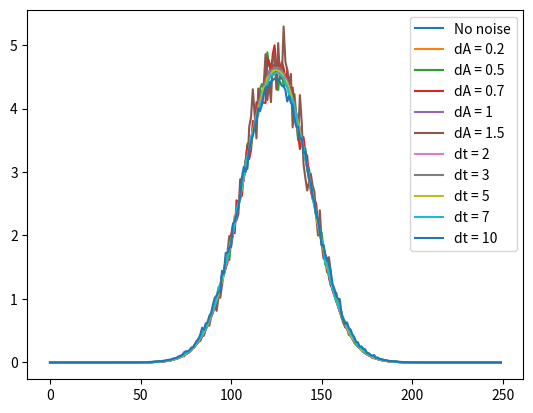

This figure's Python source:
from scipy.signal import gausspulse as pulse, convolve
import numpy as np
from matplotlib import pyplot as plt
import random
import time

testprobe = [0,1,2,3,2,1,0]
testthz = [0,0,0,0,0,0,0,1,2,3,4,5,6,8,10,12,16,18,19,19.5,20,19.5,19,18,16,12,10,8,6,5,4,3,2,1,0,0,-1,-2,-3,-4,-6,-7,-8,-7,-6,-4,-3,-2,-1,0,0,1,2,3,2,1,0,0,0,0,0,0,0,0,0,1,2,3,2,1,0,0,0,0,0,0,0,0]

def generatePulses(f_thz=5, f_probe=500, f_sampling=250):

    t_probe = np.linspace(-0.1,0.1,f_sampling)
    p,probe = pulse(t_probe,f_probe,retenv=True)

    t_thz = np.linspace(-1,1,f_sampling)
    t,thz = pulse(t_thz,f_thz,retenv=True)

    thz_trace = np.zeros(f_sampling)
    for i, point in enumerate(thz):
        thz_trace[i] = point

    probePulse = np.ndarray.tolist(probe)
    probePulse = [p for p in probe if p > 0.00001]
    thzPulse = np.ndarray.tolist(thz_trace)

    return(probePulse,thzPulse)

def padTHz(thz, pad):
    thzLen = len(thz)
    print(f"THz trace length before padding: {thzLen}")
    for i in range(pad):
        thz.insert(0,0)
        thz.append(0)
    print(f"THz trace length after padding: {len(thz)}")

def noisyConvolution(probe,thz,samples,pad,amplNoise,timeNoise=0):
    print(f"Padding = {pad}")
    print(f"Probe length = {len(probe)}")
    startIndex = int(pad - np.floor(len(probe)/2))
    # startIndex = 0 #not sure why this is required...
    thzLen = len(thz)
    # print(f"THz trace length before padding: {thzLen}")
    # for i in range(pad):
    #     thz.insert(0,0)
    #     thz.append(0)
    # print(f"THz trace length after padding: {len(thz)}")
    convolved = []
    std = []
    random.seed(time.time())
    for i in range(thzLen-pad*2):
        currentValue = []
        for n in range(samples):
            dA = random.uniform(1-amplNoise, 1+amplNoise) #without amplitude noise, multiplier should be 1, so dA is centered around 1
            dt = int(random.uniform(0-timeNoise, 0+timeNoise)) #without time jitter, dt should be 0, so dt centered around 0
            # dt = timeNoise
            noisyProbe = [p*dA for p in probe]
            currentIndex = startIndex + i + dt
            currentValue.append(np.dot(noisyProbe, thz[currentIndex:currentIndex+len(noisyProbe)]))
        # print(f"Position {i} completed.")
        convolved.append(np.average(currentValue))
        std.append(np.std(currentValue))
    print('noisyConvolution() finished')
    return(convolved, std)

padding = 100
samples = 100
noise = 0.5
timeJitter = 5

probeData, thzData = generatePulses()
padTHz(thzData, padding)

print('beginning noisyConvolution()')
# noisyConvol, noisyStd = noisyConvolution(probeData,thzData,samples,int(np.floor(len(probeData)/2)),noise)
controlConvol, controlStd = noisyConvolution(probeData,thzData,samples,padding,0,0)

convol1, std1 = noisyConvolution(probeData, thzData, samples, padding, 0.2, 0)
convol2, std2 = noisyConvolution(probeData, thzData, samples, padding, 0.5, 0)
convol3, std3 = noisyConvolution(probeData, thzData, samples, padding, 0.7, 0)
convol4, std4 = noisyConvolution(probeData, thzData, samples, padding, 0.1, 0)
convol5, std5 = noisyConvolution(probeData, thzData, samples, padding, 1.5, 0)

convol6, std6 = noisyConvolution(probeData, thzData, samples, padding, 0, 2)
convol7, std7 = noisyConvolution(probeData, thzData, samples, padding, 0, 3)
convol8, std8 = noisyConvolution(probeData, thzData, samples, padding, 0, 5)
convol9, std9 = noisyConvolution(probeData, thzData, samples, padding, 0, 7)
convol10, std10 = noisyConvolution(probeData, thzData, samples, padding, 0, 10)

# print('beginning standard convolution')
# compareFull = convolve(probeData,thzData,mode='full')
# compareValid = convolve(probeData,thzData,mode='valid')

# snr = [abs(s/n) for s,n in zip(noisyConvol,noisyStd)]

plt.figure(2)
plt.plot(controlConvol)
plt.plot(convol1)
plt.plot(convol2)
plt.plot(convol3)
plt.plot(convol4)
plt.plot(convol5)
plt.plot(convol6)
plt.plot(convol7)
plt.plot(convol8)
plt.plot(convol9)
plt.plot(convol10)
plt.legend(["No noise","dA = 0.2","dA = 0.5","dA = 0.7","dA = 1","dA = 1.5","dt = 2","dt = 3","dt = 5","dt = 7","dt = 10"])
# plt.plot(snr, 'c:')
plt.show()

print('done')